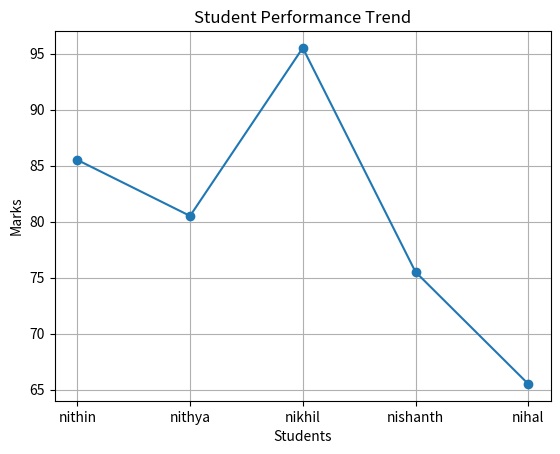

Write the Python code that produced this figure.
# Line Graph of Student Performance

import pandas as pd
import matplotlib.pyplot as plt

data = {
    'Name': ['nithin', 'nithya', 'nikhil', 'nishanth', 'nihal'],
    'Marks': [85.5, 80.5, 95.5, 75.5, 65.5]
}

df = pd.DataFrame(data)

plt.plot(
    df['Name'],
    df['Marks'],
    marker='o'
)

plt.title("Student Performance Trend")
plt.xlabel("Students")
plt.ylabel("Marks")

plt.grid(True)

plt.show()# Line Graph of Student Performance

import pandas as pd
import matplotlib.pyplot as plt

data = {
    'Name': ['nithin', 'nithya', 'nikhil', 'nishanth', 'nihal'],
    'Marks': [85.5, 80.5, 95.5, 75.5, 65.5]
}

df = pd.DataFrame(data)

plt.plot(
    df['Name'],
    df['Marks'],
    marker='o'
)

plt.title("Student Performance Trend")
plt.xlabel("Students")
plt.ylabel("Marks")

plt.grid(True)

plt.show()
